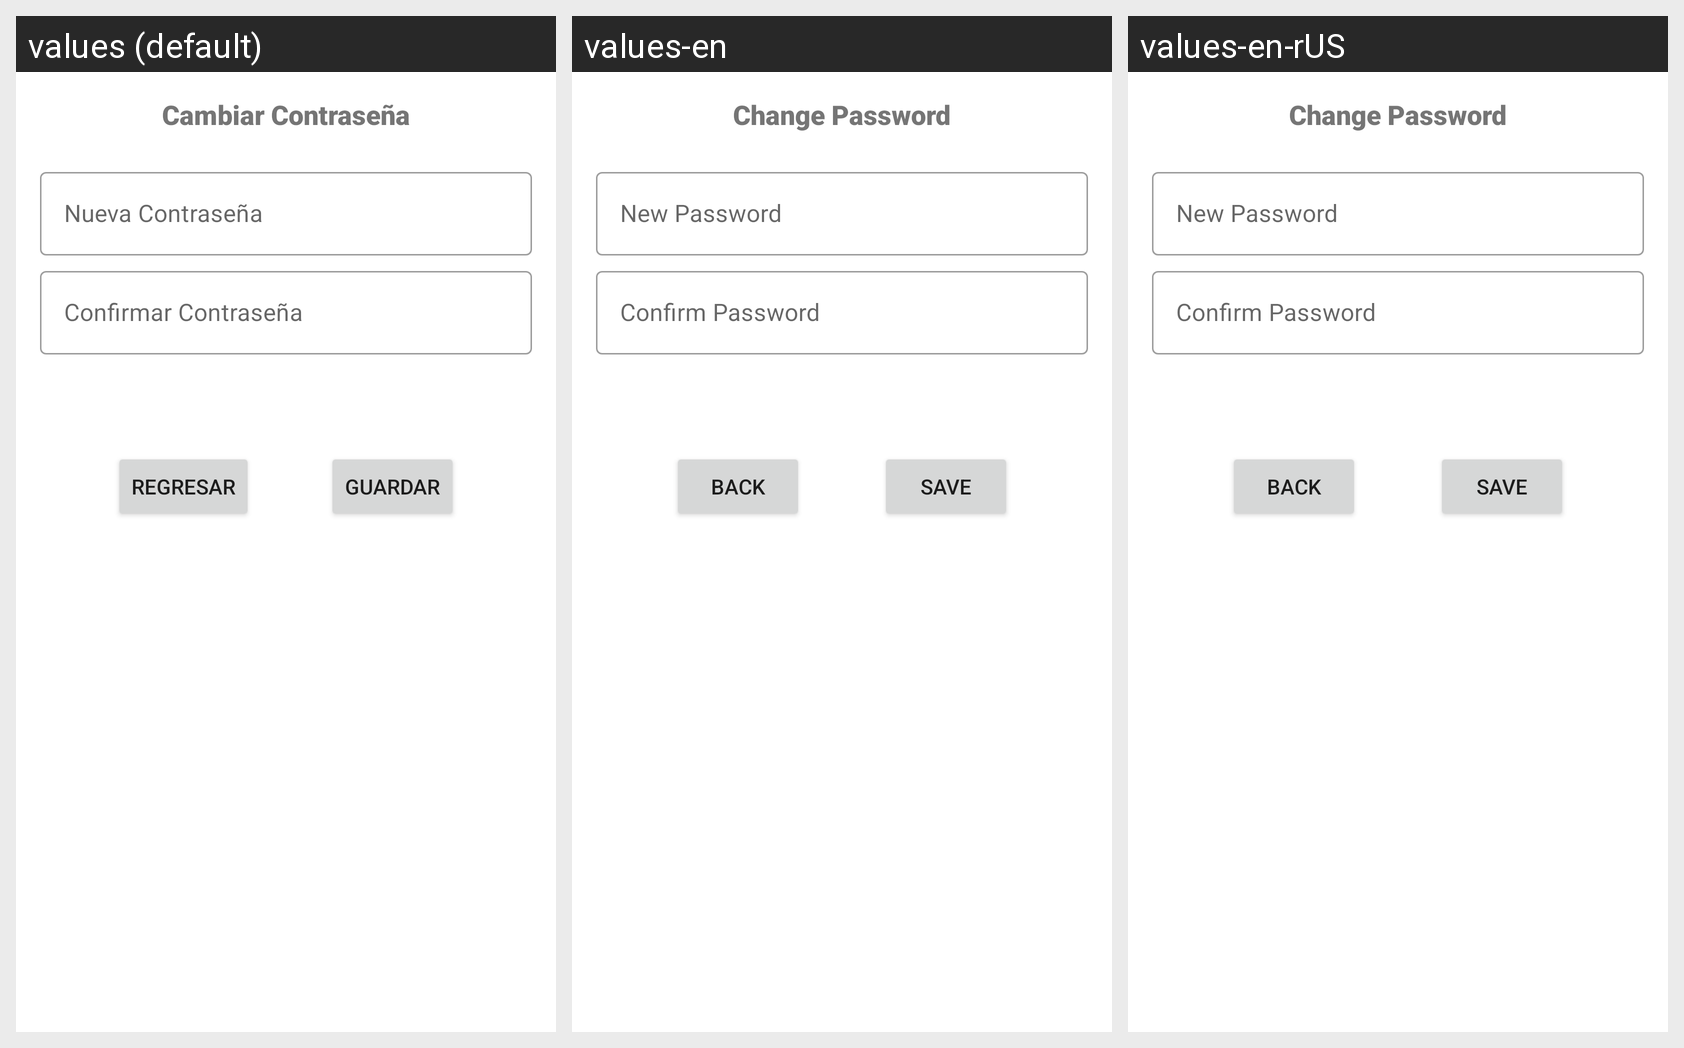

Here is an Android app screen in its default locale and in the app's own translations. Write out the translated-string differences for the strings that appear on this screen.
Android screen res/layout/editar_contrasenia.xml rendered under 3 locales, left to right: values (default), values-en, values-en-rUS. Device: Nexus 5 (rendered at 1080×1920; each locale shown at half size, 540×960, under a caption strip naming it); theme AppTheme.
Strings drawn on this screen, with the default value and each locale's value (text and hints the layout hard-codes, and strings that could not be matched under every locale, appear in the picture but are not listed):

tituloCamContrasenia
  values: Cambiar Contraseña
  values-en: Change Password
  values-en-rUS: Change Password

NContrasenia
  values: Nueva Contraseña
  values-en: New Password
  values-en-rUS: New Password

NContrasenia2
  values: Confirmar Contraseña
  values-en: Confirm Password
  values-en-rUS: Confirm Password

regresarUsuario
  values: Regresar
  values-en: Back
  values-en-rUS: Back

button_save
  values: Guardar
  values-en: Save
  values-en-rUS: Save
